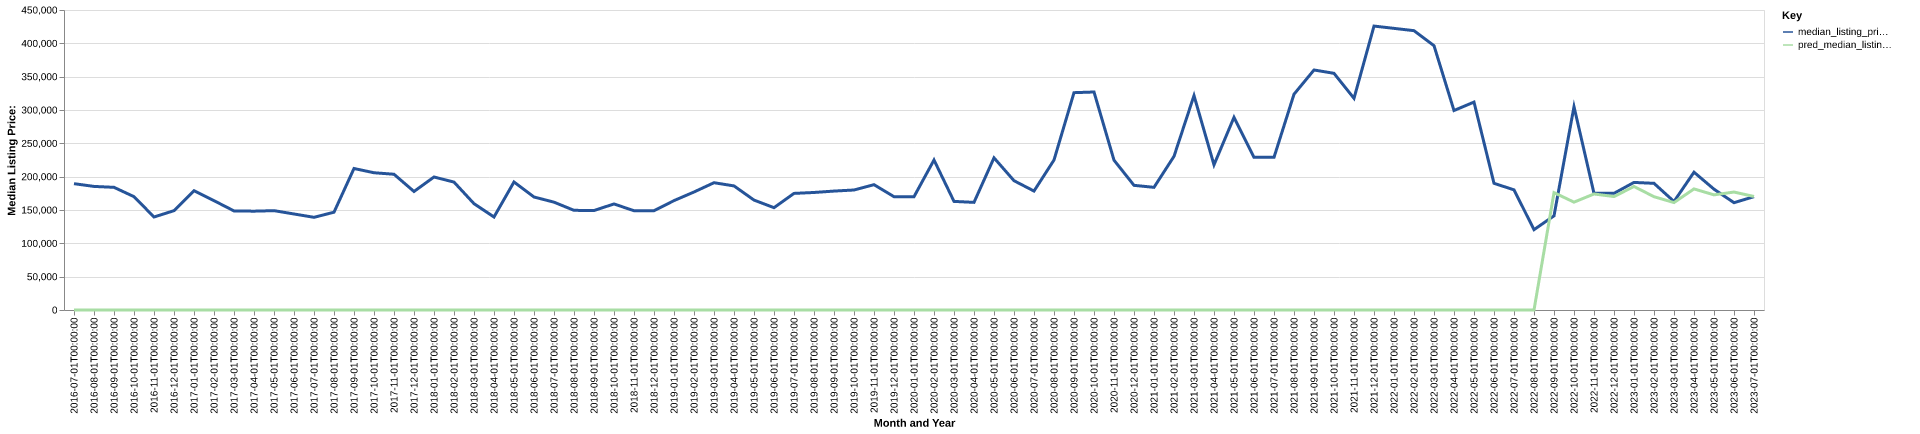

Values plotted in this chart, from the file beside it:
date, time_idx, median_listing_price, thirty_year_interest_rate_five, month, county_name, active_listing_count, median_days_on_market, pred_median_listing_price, month_year
2016-07-01, 0, 189500, 3.72, 7, tyrrell, nc, 20.0, 119.0, 0, Jul-2016
2016-08-01, 1, 185375, 3.73, 8, tyrrell, nc, 21.0, 126.0, 0, Aug-2016
2016-09-01, 2, 184000, 3.66, 9, tyrrell, nc, 20.0, 119.0, 0, Sep-2016
2016-10-01, 3, 170000, 3.64, 10, tyrrell, nc, 19.0, 145.0, 0, Oct-2016
2016-11-01, 4, 139500, 3.66, 11, tyrrell, nc, 18.0, 161.0, 0, Nov-2016
2016-12-01, 5, 149000, 3.48, 12, tyrrell, nc, 17.0, 142.0, 0, Dec-2016
2017-01-01, 6, 179000, 3.45, 1, tyrrell, nc, 15.0, 161.0, 0, Jan-2017
2017-02-01, 7, 164000, 3.5, 2, tyrrell, nc, 12.0, 191.0, 0, Feb-2017
2017-03-01, 8, 148625, 3.52, 3, tyrrell, nc, 12.0, 198.0, 0, Mar-2017
2017-04-01, 9, 148250, 4.03, 4, tyrrell, nc, 13.0, 188.0, 0, Apr-2017
2017-05-01, 10, 149000, 4.32, 5, tyrrell, nc, 13.0, 183.0, 0, May-2017
2017-06-01, 11, 144000, 4.2, 6, tyrrell, nc, 12.0, 232.0, 0, Jun-2017
2017-07-01, 12, 139000, 4.19, 7, tyrrell, nc, 12.0, 242.0, 0, Jul-2017
2017-08-01, 13, 146694, 4.3, 8, tyrrell, nc, 14.0, 35.0, 0, Aug-2017
2017-09-01, 14, 212250, 4.1, 9, tyrrell, nc, 16.0, 52.0, 0, Sep-2017
2017-10-01, 15, 205875, 4.05, 10, tyrrell, nc, 18.0, 73.0, 0, Oct-2017
2017-11-01, 16, 203625, 3.94, 11, tyrrell, nc, 19.0, 93.0, 0, Nov-2017
2017-12-01, 17, 177775, 4.03, 12, tyrrell, nc, 18.0, 122.0, 0, Dec-2017
2018-01-01, 18, 199500, 3.93, 1, tyrrell, nc, 17.0, 149.0, 0, Jan-2018
2018-02-01, 19, 191875, 3.83, 2, tyrrell, nc, 17.0, 144.0, 0, Feb-2018
2018-03-01, 20, 159500, 3.94, 3, tyrrell, nc, 18.0, 123.0, 0, Mar-2018
2018-04-01, 21, 139500, 3.95, 4, tyrrell, nc, 17.0, 139.0, 0, Apr-2018
2018-05-01, 22, 192000, 3.99, 5, tyrrell, nc, 11.0, 182.0, 0, May-2018
2018-06-01, 23, 169500, 4.15, 6, tyrrell, nc, 13.0, 118.0, 0, Jun-2018
2018-07-01, 24, 161750, 4.4, 7, tyrrell, nc, 13.0, 126.0, 0, Jul-2018
2018-08-01, 25, 149500, 4.46, 8, tyrrell, nc, 16.0, 92.0, 0, Aug-2018
2018-09-01, 26, 149200, 4.58, 9, tyrrell, nc, 16.0, 61.0, 0, Sep-2018
2018-10-01, 27, 159075, 4.66, 10, tyrrell, nc, 16.0, 82.0, 0, Oct-2018
2018-11-01, 28, 148900, 4.62, 11, tyrrell, nc, 15.0, 103.0, 0, Nov-2018
2018-12-01, 29, 148900, 4.54, 12, tyrrell, nc, 15.0, 134.0, 0, Dec-2018
2019-01-01, 30, 164075, 4.6, 1, tyrrell, nc, 13.0, 168.0, 0, Jan-2019
2019-02-01, 31, 177000, 4.72, 2, tyrrell, nc, 14.0, 177.0, 0, Feb-2019
2019-03-01, 32, 190929, 4.9, 3, tyrrell, nc, 15.0, 140.0, 0, Mar-2019
2019-04-01, 33, 186129, 4.94, 4, tyrrell, nc, 18.0, 100.0, 0, Apr-2019
2019-05-01, 34, 164875, 4.75, 5, tyrrell, nc, 20.0, 82.0, 0, May-2019
2019-06-01, 35, 153500, 4.51, 6, tyrrell, nc, 25.0, 82.0, 0, Jun-2019
2019-07-01, 36, 174900, 4.41, 7, tyrrell, nc, 25.0, 106.0, 0, Jul-2019
2019-08-01, 37, 176291, 4.41, 8, tyrrell, nc, 23.0, 125.0, 0, Aug-2019
2019-09-01, 38, 178377, 4.2, 9, tyrrell, nc, 23.0, 138.0, 0, Sep-2019
2019-10-01, 39, 180000, 4.14, 10, tyrrell, nc, 22.0, 147.0, 0, Oct-2019
2019-11-01, 40, 188000, 3.84, 11, tyrrell, nc, 22.0, 173.0, 0, Nov-2019
2019-12-01, 41, 169950, 3.81, 12, tyrrell, nc, 21.0, 185.0, 0, Dec-2019
2020-01-01, 42, 169950, 3.75, 1, tyrrell, nc, 17.0, 215.0, 0, Jan-2020
2020-02-01, 43, 225000, 3.73, 2, tyrrell, nc, 15.0, 235.0, 0, Feb-2020
2020-03-01, 44, 162900, 3.78, 3, tyrrell, nc, 18.0, 37.0, 0, Mar-2020
2020-04-01, 45, 161450, 3.75, 4, tyrrell, nc, 17.0, 54.0, 0, Apr-2020
2020-05-01, 46, 228250, 3.74, 5, tyrrell, nc, 14.0, 73.0, 0, May-2020
2020-06-01, 47, 193950, 3.72, 6, tyrrell, nc, 17.0, 106.0, 0, Jun-2020
2020-07-01, 48, 178425, 3.49, 7, tyrrell, nc, 18.0, 133.0, 0, Jul-2020
2020-08-01, 49, 225000, 3.65, 8, tyrrell, nc, 17.0, 83.0, 0, Aug-2020
2020-09-01, 50, 326000, 3.33, 9, tyrrell, nc, 11.0, 42.0, 0, Sep-2020
2020-10-01, 51, 327000, 3.28, 10, tyrrell, nc, 11.0, 71.0, 0, Oct-2020
2020-11-01, 52, 224750, 3.21, 11, tyrrell, nc, 11.0, 97.0, 0, Nov-2020
2020-12-01, 53, 187000, 3.07, 12, tyrrell, nc, 11.0, 119.0, 0, Dec-2020
2021-01-01, 54, 184000, 2.99, 1, tyrrell, nc, 10.0, 150.0, 0, Jan-2021
2021-02-01, 55, 230500, 2.93, 2, tyrrell, nc, 8.0, 159.0, 0, Feb-2021
2021-03-01, 56, 321625, 2.88, 3, tyrrell, nc, 8.0, 140.0, 0, Mar-2021
2021-04-01, 57, 217750, 2.84, 4, tyrrell, nc, 10.0, 94.0, 0, Apr-2021
2021-05-01, 58, 289000, 2.71, 5, tyrrell, nc, 9.0, 45.0, 0, May-2021
2021-06-01, 59, 229000, 2.79, 6, tyrrell, nc, 14.0, 94.0, 0, Jun-2021
... 25 more rows
